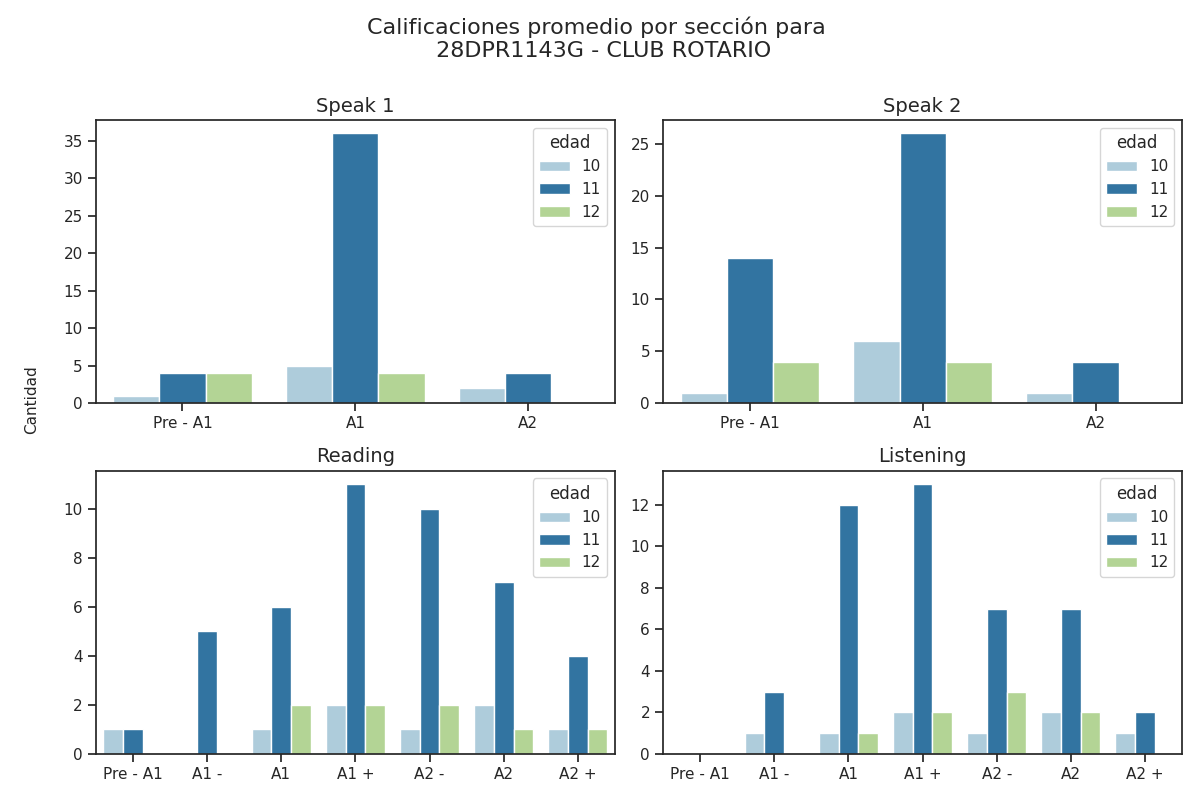

Source data for this figure (header and first rows):
Sección, Calificación, Cantidad de alumnos con esa calificación, Edad
speak 1, Pre - A1, 4, 11
speak 1, A1, 36, 11
speak 1, A2, 4, 11
speak 2, Pre - A1, 14, 11
speak 2, A1, 26, 11
speak 2, A2, 4, 11
reading, Pre - A1, 1, 11
reading, A1 -, 5, 11
reading, A1, 6, 11
reading, A1 +, 11, 11
reading, A2 -, 10, 11
reading, A2, 7, 11
reading, A2 +, 4, 11
listening, Pre - A1, 0, 11
listening, A1 -, 3, 11
listening, A1, 12, 11
listening, A1 +, 13, 11
listening, A2 -, 7, 11
listening, A2, 7, 11
listening, A2 +, 2, 11
speak 1, Pre - A1, 1, 10
speak 1, A1, 5, 10
speak 1, A2, 2, 10
speak 2, Pre - A1, 1, 10
speak 2, A1, 6, 10
speak 2, A2, 1, 10
reading, Pre - A1, 1, 10
reading, A1 -, 0, 10
reading, A1, 1, 10
reading, A1 +, 2, 10
reading, A2 -, 1, 10
reading, A2, 2, 10
reading, A2 +, 1, 10
listening, Pre - A1, 0, 10
listening, A1 -, 1, 10
listening, A1, 1, 10
listening, A1 +, 2, 10
listening, A2 -, 1, 10
listening, A2, 2, 10
listening, A2 +, 1, 10
speak 1, Pre - A1, 4, 12
speak 1, A1, 4, 12
speak 1, A2, 0, 12
speak 2, Pre - A1, 4, 12
speak 2, A1, 4, 12
speak 2, A2, 0, 12
reading, Pre - A1, 0, 12
reading, A1 -, 0, 12
reading, A1, 2, 12
reading, A1 +, 2, 12
reading, A2 -, 2, 12
reading, A2, 1, 12
reading, A2 +, 1, 12
listening, Pre - A1, 0, 12
listening, A1 -, 0, 12
listening, A1, 1, 12
listening, A1 +, 2, 12
listening, A2 -, 3, 12
listening, A2, 2, 12
listening, A2 +, 0, 12
